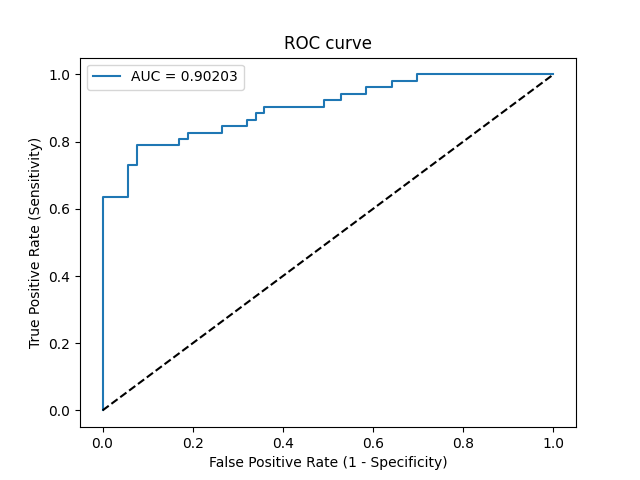

The file beside this chart, header and first rows:
Threshold, Sensitivity, Specificity, NPV, PPV
inf, 0.0, 1.0, 0.5048, 0
0.9974, 0.01923, 1.0, 0.5096, 1.0
0.8057, 0.6346, 1.0, 0.7361, 1.0
0.751, 0.6346, 0.9434, 0.7246, 0.9167
0.6799, 0.7308, 0.9434, 0.7812, 0.9268
0.6464, 0.7308, 0.9245, 0.7778, 0.9048
0.5996, 0.7885, 0.9245, 0.8167, 0.9111
0.5021, 0.7885, 0.8302, 0.8, 0.82
0.4933, 0.8077, 0.8302, 0.8148, 0.8235
0.4796, 0.8077, 0.8113, 0.8113, 0.8077
0.4698, 0.8269, 0.8113, 0.8269, 0.8113
0.3746, 0.8269, 0.7358, 0.8125, 0.7544
0.3526, 0.8462, 0.7358, 0.8298, 0.7586
0.314, 0.8462, 0.6792, 0.8182, 0.7213
0.3123, 0.8654, 0.6792, 0.8372, 0.7258
0.3043, 0.8654, 0.6604, 0.8333, 0.7143
0.2831, 0.8846, 0.6604, 0.8537, 0.7188
0.28, 0.8846, 0.6415, 0.85, 0.7077
0.2564, 0.9038, 0.6415, 0.8718, 0.7121
0.209, 0.9038, 0.5094, 0.8438, 0.6438
0.2067, 0.9231, 0.5094, 0.871, 0.6486
0.174, 0.9231, 0.4717, 0.8621, 0.6316
0.1345, 0.9423, 0.4717, 0.8929, 0.6364
0.121, 0.9423, 0.4151, 0.88, 0.6125
0.1151, 0.9615, 0.4151, 0.9167, 0.6173
0.09922, 0.9615, 0.3585, 0.9048, 0.5952
0.09224, 0.9808, 0.3585, 0.95, 0.6
0.08375, 0.9808, 0.3019, 0.9412, 0.5795
0.06829, 1.0, 0.3019, 1.0, 0.5843
0.009378, 1.0, 0.0, 0, 0.4952
